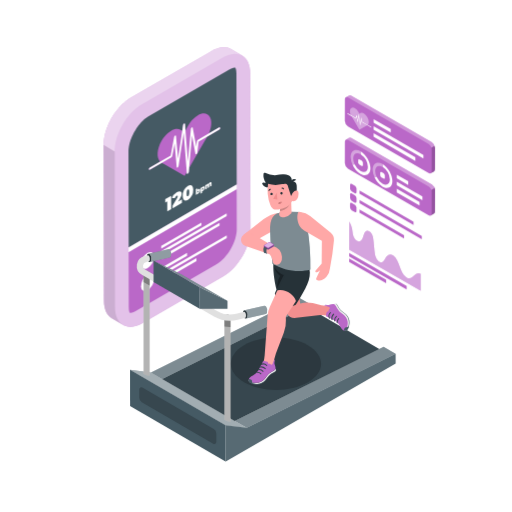
t = 0.00 s
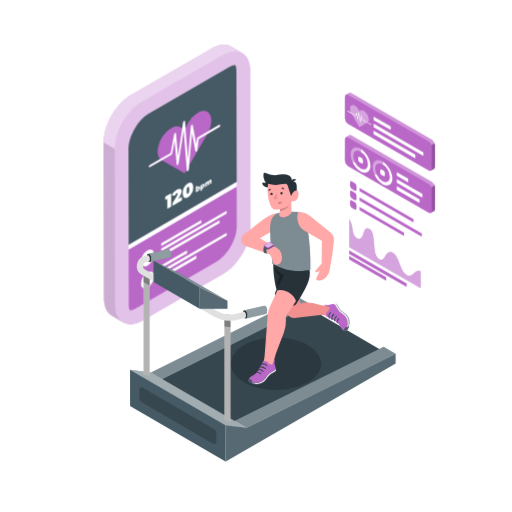
t = 0.19 s
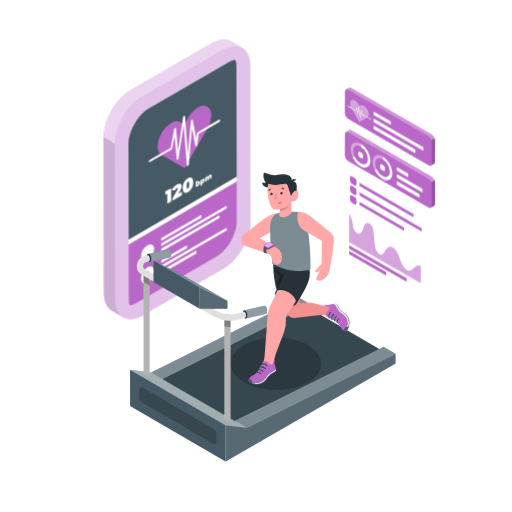
t = 0.56 s
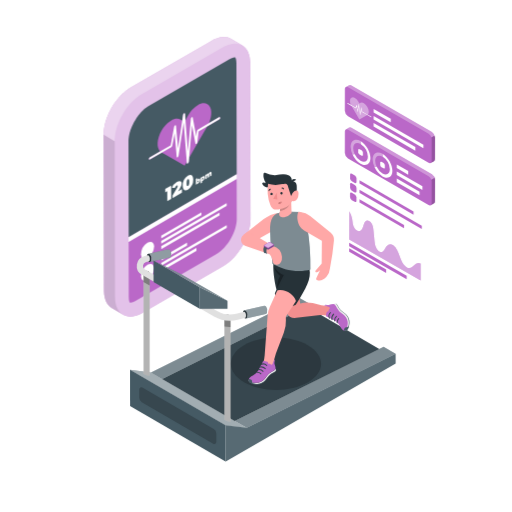
t = 0.75 s
t = 0.94 s: frame unchanged from t = 0.56 s, image omitted
t = 1.31 s: frame unchanged from t = 0.19 s, image omitted

The animated SVG that drew these frames (rendered in a browser with its animation timeline set to each time). Animation: 1 CSS @keyframes rule; one cycle of 1.50 s, repeats indefinitely.

<svg class="animated" id="freepik_stories-fitness-tracker" xmlns="http://www.w3.org/2000/svg" viewBox="0 0 500 500" version="1.1" xmlns:xlink="http://www.w3.org/1999/xlink" xmlns:svgjs="http://svgjs.com/svgjs"><style>svg#freepik_stories-fitness-tracker:not(.animated) .animable {opacity: 0;}svg#freepik_stories-fitness-tracker.animated #freepik--Charts--inject-79 {animation: 1.5s Infinite  linear floating;animation-delay: 0s;}svg#freepik_stories-fitness-tracker.animated #freepik--Device--inject-79 {animation: 1.5s Infinite  linear floating;animation-delay: 0s;}            @keyframes floating {                0% {                    opacity: 1;                    transform: translateY(0px);                }                50% {                    transform: translateY(-10px);                }                100% {                    opacity: 1;                    transform: translateY(0px);                }            }        .animator-hidden { display: none; }</style><g id="freepik--Floor--inject-79" class="animable animator-hidden" style="transform-origin: 249.997px 357.895px;"><path d="M404.91,269.55c86.12,48.8,86.58,127.91,1,176.7S181.2,495,95.08,446.25s-86.57-127.9-1-176.69S318.8,220.76,404.91,269.55Z" style="fill: rgb(245, 245, 245); transform-origin: 249.997px 357.895px;" id="el5ilugxz673v" class="animable"></path></g><g id="freepik--Window--inject-79" class="animable animator-active animator-hidden" style="transform-origin: 387.335px 130.215px;"><polygon points="321.69 49.23 326.1 46.67 325.84 137.8 321.44 140.37 321.69 49.23" style="fill: rgb(240, 240, 240); transform-origin: 323.77px 93.52px;" id="elohkx3hjf1i" class="animable"></polygon><polygon points="321.44 140.37 325.84 137.8 452.98 211.2 448.57 213.76 321.44 140.37" style="fill: rgb(245, 245, 245); transform-origin: 387.21px 175.78px;" id="ellrr51tt83z" class="animable"></polygon><path d="M316.64,40.48l137.27,79.25-.29,102.79L316.35,143.26ZM448.57,213.76l.26-91.13L321.69,49.23l-.25,91.13,127.13,73.4" style="fill: rgb(224, 224, 224); transform-origin: 385.13px 131.5px;" id="elbicxykc434v" class="animable"></path><polygon points="316.64 40.48 321.05 37.91 458.32 117.17 453.91 119.73 316.64 40.48" style="fill: rgb(245, 245, 245); transform-origin: 387.48px 78.82px;" id="elngk6ejfihkp" class="animable"></polygon><polygon points="453.91 119.73 458.32 117.17 458.03 219.96 453.62 222.52 453.91 119.73" style="fill: rgb(240, 240, 240); transform-origin: 455.97px 169.845px;" id="el8w2yfgoaacs" class="animable"></polygon><polygon points="382.72 84.47 382.46 175.6 387.53 178.53 387.79 87.39 382.72 84.47" style="fill: rgb(224, 224, 224); transform-origin: 385.125px 131.5px;" id="elqt101f14yaf" class="animable"></polygon><polygon points="387.79 87.39 387.79 87.39 387.53 178.53 391.94 175.97 392.19 89.93 387.79 87.39" style="fill: rgb(240, 240, 240); transform-origin: 389.86px 132.96px;" id="elbwjve5dg9a" class="animable"></polygon><g id="el3vl3tqjsqtr"><rect x="385.26" y="83" height="5.86" style="fill: rgb(224, 224, 224); transform-origin: 385.26px 85.93px; transform: rotate(-60deg);" class="animable"></rect></g><g id="eljfee341h0g"><polygon points="387.79 91.49 387.8 87.39 382.73 84.47 382.71 88.56 387.79 91.49 387.79 91.49" style="opacity: 0.2; transform-origin: 385.255px 87.98px;" class="animable"></polygon></g><g id="eljb0ny4awr8m"><polygon points="387.78 91.49 391.34 89.44 387.79 87.39 387.79 87.39 387.78 91.49" style="opacity: 0.2; transform-origin: 389.56px 89.44px;" class="animable"></polygon></g></g><g id="freepik--Shadows--inject-79" class="animable animator-hidden" style="transform-origin: 247.625px 354.19px;"><path d="M108.35,327c-2.83,1.64-2.85,4.29,0,5.92l10.13,5.89a11.28,11.28,0,0,0,10.23,0l122.13-70.95c2.83-1.63,2.86-4.29,0-5.93l-10.14-5.89a11.28,11.28,0,0,0-10.23,0Z" style="fill: rgb(230, 230, 230); transform-origin: 179.597px 297.425px;" id="elp0uq54xb5um" class="animable"></path><path d="M125.49,400l90.27,52.45a8.25,8.25,0,0,0,8.29,0L388,357.83a2.07,2.07,0,0,0,0-3.58l-89-51.72a8.27,8.27,0,0,0-8.24,0L125.51,396.43A2.07,2.07,0,0,0,125.49,400Z" style="fill: rgb(230, 230, 230); transform-origin: 256.754px 377.499px;" id="elmrpzxii97m" class="animable"></path></g><g id="freepik--Pictures--inject-79" class="animable animator-hidden" style="transform-origin: 72.485px 129.69px;"><polygon points="86.85 87.43 58.05 104.06 58.12 126.07 86.92 109.44 86.85 87.43" style="fill: none; transform-origin: 72.485px 106.75px;" id="elylnpe6srv0e" class="animable"></polygon><polygon points="86.85 87.43 86.92 109.44 89.58 110.99 89.51 85.9 86.85 87.43" style="fill: rgb(240, 240, 240); transform-origin: 88.215px 98.445px;" id="elhejdgo7gwze" class="animable"></polygon><polygon points="58.12 126.07 58.13 129.15 89.58 110.99 86.92 109.44 58.12 126.07" style="fill: rgb(245, 245, 245); transform-origin: 73.85px 119.295px;" id="elayo08upz2rb" class="animable"></polygon><path d="M92.72,80.34l-37.9,21.88.09,32.5,37.91-21.88Zm-34.6,48.81v-3.08l-.07-22,28.8-16.63,2.66-1.53L89.58,111Z" style="fill: rgb(224, 224, 224); transform-origin: 73.82px 107.53px;" id="el2fchpi3z4n6" class="animable"></path><polygon points="92.72 80.34 90.06 78.79 52.15 100.67 54.82 102.22 92.72 80.34" style="fill: rgb(245, 245, 245); transform-origin: 72.435px 90.505px;" id="elx030ebmpxh" class="animable"></polygon><polygon points="52.15 100.67 52.24 133.17 54.91 134.72 54.82 102.22 52.15 100.67" style="fill: rgb(240, 240, 240); transform-origin: 53.53px 117.695px;" id="el0foai8rmpczs" class="animable"></polygon><polygon points="86.85 133.3 58.05 149.93 58.12 171.94 86.92 155.31 86.85 133.3" style="fill: none; transform-origin: 72.485px 152.62px;" id="elrmbqvckdgt" class="animable"></polygon><polygon points="86.85 133.3 86.92 155.31 89.58 156.86 89.51 131.76 86.85 133.3" style="fill: rgb(240, 240, 240); transform-origin: 88.215px 144.31px;" id="eluf0r8x21ow8" class="animable"></polygon><polygon points="58.12 171.94 58.13 175.02 89.58 156.86 86.92 155.31 58.12 171.94" style="fill: rgb(245, 245, 245); transform-origin: 73.85px 165.165px;" id="eln2wppft3lip" class="animable"></polygon><path d="M92.72,126.2l-37.9,21.89.09,32.5L92.82,158.7ZM58.12,175v-3.09l-.07-22,28.8-16.62,2.66-1.54.07,25.1Z" style="fill: rgb(224, 224, 224); transform-origin: 73.82px 153.395px;" id="elifnevjj2u99" class="animable"></path><polygon points="92.72 126.2 90.06 124.65 52.15 146.54 54.82 148.09 92.72 126.2" style="fill: rgb(245, 245, 245); transform-origin: 72.435px 136.37px;" id="elnw0kmd61xym" class="animable"></polygon><polygon points="52.15 146.54 52.24 179.03 54.91 180.59 54.82 148.09 52.15 146.54" style="fill: rgb(240, 240, 240); transform-origin: 53.53px 163.565px;" id="elr8do8drt6vj" class="animable"></polygon><polygon points="77.7 95.79 85.56 101.97 85.57 108.01 59.45 123.09 59.43 117.05 64.41 107.17 68.88 110.64 67.3 115.55 69.6 111.19 77.7 95.79" style="fill: rgb(224, 224, 224); transform-origin: 72.5px 109.44px;" id="ellf5wnqkd75p" class="animable"></polygon><path d="M69.12,98.83c1.23-.71,2.23-.14,2.24,1.28A4.9,4.9,0,0,1,69.14,104c-1.23.71-2.23.14-2.24-1.27A4.9,4.9,0,0,1,69.12,98.83Z" style="fill: rgb(224, 224, 224); transform-origin: 69.13px 101.415px;" id="elkxot7oz4pd" class="animable"></path><polygon points="77.7 141.66 85.56 147.84 85.57 153.88 59.45 168.96 59.43 162.92 64.41 153.03 68.88 156.5 67.3 161.41 69.6 157.05 77.7 141.66" style="fill: rgb(224, 224, 224); transform-origin: 72.5px 155.31px;" id="eldc55i469mnt" class="animable"></polygon><path d="M69.12,144.7c1.23-.71,2.23-.14,2.24,1.27a4.9,4.9,0,0,1-2.22,3.85c-1.23.71-2.23.14-2.24-1.28A4.9,4.9,0,0,1,69.12,144.7Z" style="fill: rgb(224, 224, 224); transform-origin: 69.13px 147.26px;" id="elfqbic2fnjcg" class="animable"></path></g><g id="freepik--Charts--inject-79" class="animable" style="transform-origin: 380.775px 188.476px;"><polygon points="397.11 279.36 397.1 282.77 340.96 250.35 340.97 246.94 397.11 279.36" style="fill: rgb(186, 104, 200); transform-origin: 369.035px 264.855px;" id="el3qy7ht39kyi" class="animable"></polygon><polygon points="377.11 273.24 377.1 276.65 340.94 255.77 340.95 252.36 377.11 273.24" style="fill: rgb(186, 104, 200); transform-origin: 359.025px 264.505px;" id="elmt5jo7evy6g" class="animable"></polygon><path d="M360.71,225.93a5.43,5.43,0,0,1,1.53,1.32c1.78,2.13,2.22,5,2.46,7.49.34,3.45.69,6.9,1,10.35a23.69,23.69,0,0,0,1,5.34,10.56,10.56,0,0,0,3.15,4.86,4.22,4.22,0,0,0,.54.36,3.14,3.14,0,0,0,3.49,0,9.26,9.26,0,0,0,2.3-3.23,7.92,7.92,0,0,1,3.07-3.49,4.55,4.55,0,0,1,4.29.36,6.85,6.85,0,0,1,.76.52c2.91,2.23,4.63,6.61,6,10.41s3.12,8.21,6.05,10.34a7,7,0,0,0,.6.4,4.93,4.93,0,0,0,5.75-.47c1.61-1.23,2.91-3,4.92-3.54a4.87,4.87,0,0,1,3.14.44l0,16.6L341,243.74l.08-27.59a23.65,23.65,0,0,1,2.74,7.29c.6,3.32.46,6.93,2.7,9.86a6.81,6.81,0,0,0,2,1.76,4,4,0,0,0,2.83.56c1.38-.36,2.25-1.65,2.82-3.17.77-2,1.12-4.5,2.34-6A3.23,3.23,0,0,1,360.71,225.93Z" style="fill: rgb(186, 104, 200); transform-origin: 375.88px 250.07px;" id="ellcm2xvhlw8q" class="animable"></path><g id="el5xwyb6wrndx"><path d="M360.71,225.93a5.43,5.43,0,0,1,1.53,1.32c1.78,2.13,2.22,5,2.46,7.49.34,3.45.69,6.9,1,10.35a23.69,23.69,0,0,0,1,5.34,10.56,10.56,0,0,0,3.15,4.86,4.22,4.22,0,0,0,.54.36,3.14,3.14,0,0,0,3.49,0,9.26,9.26,0,0,0,2.3-3.23,7.92,7.92,0,0,1,3.07-3.49,4.55,4.55,0,0,1,4.29.36,6.85,6.85,0,0,1,.76.52c2.91,2.23,4.63,6.61,6,10.41s3.12,8.21,6.05,10.34a7,7,0,0,0,.6.4,4.93,4.93,0,0,0,5.75-.47c1.61-1.23,2.91-3,4.92-3.54a4.87,4.87,0,0,1,3.14.44l0,16.6L341,243.74l.08-27.59a23.65,23.65,0,0,1,2.74,7.29c.6,3.32.46,6.93,2.7,9.86a6.81,6.81,0,0,0,2,1.76,4,4,0,0,0,2.83.56c1.38-.36,2.25-1.65,2.82-3.17.77-2,1.12-4.5,2.34-6A3.23,3.23,0,0,1,360.71,225.93Z" style="fill: rgb(255, 255, 255); opacity: 0.4; transform-origin: 375.88px 250.07px;" class="animable"></path></g><path d="M421.8,138.77,343.15,93.36a2.26,2.26,0,0,0-2.06-.26v0l-.06,0-.12.07L337.73,95l-.07,0-.05,0a2.23,2.23,0,0,0-.83,1.93l-.06,21.2a6.78,6.78,0,0,0,3.08,5.34L418.45,169a2.18,2.18,0,0,0,2.21.21h0l3.24-1.87,0,0,0,0h0a2.23,2.23,0,0,0,.87-2l.06-21.2A6.83,6.83,0,0,0,421.8,138.77Z" style="fill: rgb(186, 104, 200); transform-origin: 380.775px 131.189px;" id="els5aw2cak0np" class="animable"></path><g id="eloytmwfngoq"><path d="M421.8,138.77,343.15,93.36a2.26,2.26,0,0,0-2.06-.26v0l-.06,0-.12.07L337.73,95a2.2,2.2,0,0,1,2.15.23l78.65,45.41a6.79,6.79,0,0,1,2.73,3.51l3.28-1.87A6.77,6.77,0,0,0,421.8,138.77Z" style="fill: rgb(255, 255, 255); opacity: 0.3; transform-origin: 381.135px 118.556px;" class="animable"></path></g><g id="el8gnvzmowab2"><path d="M421.26,144.17a5.29,5.29,0,0,1,.35,1.83l-.06,21.21a2.17,2.17,0,0,1-.89,2h0l3.24-1.87,0,0,0,0h0a2.23,2.23,0,0,0,.87-2l.06-21.2a5.43,5.43,0,0,0-.35-1.82Z" style="opacity: 0.2; transform-origin: 422.745px 155.765px;" class="animable"></path></g><path d="M358.76,114.41c1.71,3,1.85,6.15.43,7.51l-5.62-3.24-.39-3.4a.73.73,0,0,0-.3-.49c-.16-.09-.29,0-.31.13l-.82,5-1.06-8a.73.73,0,0,0-.31-.48.18.18,0,0,0-.3.13l-.77,5.49-.77-4.12a.73.73,0,0,0-.3-.45c-.15-.08-.27,0-.3.09l-.7,2.43-4.59-2.65c-1.41-3-1.25-6,.48-7a3.44,3.44,0,0,1,3.43.35,9.83,9.83,0,0,1,3.41,3.6l1,1.68,1-.56a3.45,3.45,0,0,1,3.42.35A9.85,9.85,0,0,1,358.76,114.41Zm-5.91,3-.8,4.92c0,.15-.15.2-.3.11a.66.66,0,0,1-.31-.47l-1-7.88-.71,5.08c0,.16-.15.21-.31.14a.68.68,0,0,1-.3-.46l-.87-4.63-.43,1.53c0,.13-.16.17-.3.09l-4.28-2.47.88,1.53,6.82,11.81,6.86-3.92.88-.5-5.33-3.08a.69.69,0,0,1-.31-.48Z" style="fill: rgb(186, 104, 200); transform-origin: 350.929px 115.883px;" id="elda2ad4fp3ek" class="animable"></path><path d="M350.38,111.45a.73.73,0,0,1,.31.48l1.06,8,.82-5c0-.16.15-.22.31-.13a.73.73,0,0,1,.3.49l.39,3.4,5.62,3.24,3.19,1.84a.69.69,0,0,1,.31.54c0,.19-.14.27-.32.17l-3.73-2.15-5.33-3.08a.69.69,0,0,1-.31-.48l-.15-1.32-.8,4.92c0,.15-.15.2-.3.11a.66.66,0,0,1-.31-.47l-1-7.88-.71,5.08a.18.18,0,0,1-.29.14.64.64,0,0,1-.32-.46l-.87-4.63-.43,1.53c0,.13-.16.17-.3.09l-4.28-2.47-3.73-2.16a.66.66,0,0,1-.31-.52c0-.2.14-.28.31-.19l3.18,1.84,4.59,2.65.7-2.43c0-.13.15-.17.28-.1a.73.73,0,0,1,.32.46l.77,4.12.77-5.49A.18.18,0,0,1,350.38,111.45Z" style="fill: rgb(255, 255, 255); transform-origin: 350.945px 117.513px;" id="el1mj31czsibt" class="animable"></path><g id="elh71dwisg97c"><path d="M358.76,114.41c1.71,3,1.85,6.15.43,7.51l-5.62-3.24-.39-3.4a.73.73,0,0,0-.3-.49c-.16-.09-.29,0-.31.13l-.82,5-1.06-8a.73.73,0,0,0-.31-.48.18.18,0,0,0-.3.13l-.77,5.49-.77-4.12a.73.73,0,0,0-.3-.45c-.15-.08-.27,0-.3.09l-.7,2.43-4.59-2.65c-1.41-3-1.25-6,.48-7a3.44,3.44,0,0,1,3.43.35,9.83,9.83,0,0,1,3.41,3.6l1,1.68,1-.56a3.45,3.45,0,0,1,3.42.35A9.85,9.85,0,0,1,358.76,114.41Zm-5.91,3-.8,4.92c0,.15-.15.2-.3.11a.66.66,0,0,1-.31-.47l-1-7.88-.71,5.08c0,.16-.15.21-.31.14a.68.68,0,0,1-.3-.46l-.87-4.63-.43,1.53c0,.13-.16.17-.3.09l-4.28-2.47.88,1.53,6.82,11.81,6.86-3.92.88-.5-5.33-3.08a.69.69,0,0,1-.31-.48Z" style="fill: rgb(255, 255, 255); opacity: 0.4; transform-origin: 350.929px 115.883px;" class="animable"></path></g><polygon points="405.6 153.57 405.59 157.07 364.82 133.53 364.83 130.03 405.6 153.57" style="fill: rgb(255, 255, 255); transform-origin: 385.21px 143.55px;" id="elmkdoucpp87s" class="animable"></polygon><polygon points="413.45 151.23 413.44 154.74 364.84 126.68 364.85 123.17 413.45 151.23" style="fill: rgb(255, 255, 255); transform-origin: 389.145px 138.955px;" id="el2eu9anhjyli" class="animable"></polygon><polygon points="381.57 125.95 381.56 129.45 364.86 119.81 364.87 116.31 381.57 125.95" style="fill: rgb(255, 255, 255); transform-origin: 373.215px 122.88px;" id="el2z21m6xytpu" class="animable"></polygon><path d="M421.8,180.11,343.15,134.7a2.26,2.26,0,0,0-2.06-.26v0l-.06,0-.12.07-3.18,1.83-.07,0-.05,0a2.23,2.23,0,0,0-.83,1.93l-.06,21.2a6.78,6.78,0,0,0,3.08,5.34l78.65,45.41a2.18,2.18,0,0,0,2.21.21h0l3.24-1.87,0,0,0,0h0a2.2,2.2,0,0,0,.87-2l.06-21.21A6.82,6.82,0,0,0,421.8,180.11Z" style="fill: rgb(186, 104, 200); transform-origin: 380.775px 172.469px;" id="el9zdbr53n7q" class="animable"></path><g id="el04emperooh7v"><path d="M421.8,180.11,343.15,134.7a2.26,2.26,0,0,0-2.06-.26v0l-.06,0-.12.07-3.18,1.83a2.2,2.2,0,0,1,2.15.23L418.53,182a6.79,6.79,0,0,1,2.73,3.51l3.28-1.87A6.77,6.77,0,0,0,421.8,180.11Z" style="fill: rgb(255, 255, 255); opacity: 0.3; transform-origin: 381.135px 159.906px;" class="animable"></path></g><g id="elt7aaegou44i"><path d="M421.26,185.51a5.25,5.25,0,0,1,.35,1.83l-.06,21.21a2.17,2.17,0,0,1-.89,2h0l3.24-1.87,0,0,0,0h0a2.2,2.2,0,0,0,.87-2l.06-21.21a5.42,5.42,0,0,0-.35-1.81Z" style="opacity: 0.2; transform-origin: 422.745px 197.105px;" class="animable"></path></g><polygon points="409.7 197.19 409.69 200.69 387.43 187.84 387.44 184.33 409.7 197.19" style="fill: rgb(255, 255, 255); transform-origin: 398.565px 192.51px;" id="el8b7lk0y5au" class="animable"></polygon><polygon points="412.51 191.93 412.5 195.44 387.44 180.97 387.45 177.47 412.51 191.93" style="fill: rgb(255, 255, 255); transform-origin: 399.975px 186.455px;" id="elbjsei0vgbmp" class="animable"></polygon><polygon points="398.61 177.04 398.6 180.54 387.46 174.11 387.47 170.61 398.61 177.04" style="fill: rgb(255, 255, 255); transform-origin: 393.035px 175.575px;" id="elrdnx3vl2tgo" class="animable"></polygon><path d="M353.12,156.79a2.72,2.72,0,0,1,1.24,2.14v2.37c0,.78-.57,1.1-1.25.71l-2.06-1.19a2.75,2.75,0,0,1-1.23-2.14v-2.37c0-.79.56-1.1,1.24-.71Z" style="fill: rgb(255, 255, 255); transform-origin: 352.09px 158.804px;" id="el7voezpygzu8" class="animable"></path><g id="elzmnlwf4gc6f"><path d="M352.12,147.73l.3.19v2.85a3.28,3.28,0,0,0-.31-.2c-3.95-2.28-7.17-.45-7.19,4.1a13.83,13.83,0,0,0,1.46,5.83l-2.12.27a18.37,18.37,0,0,1-1.81-7.53C342.46,147.13,346.8,144.66,352.12,147.73Z" style="fill: rgb(255, 255, 255); opacity: 0.4; transform-origin: 347.435px 153.59px;" class="animable"></path></g><path d="M352.42,147.92c5.18,3.18,9.33,10.46,9.31,16.45s-4.36,8.58-9.67,5.51a20.58,20.58,0,0,1-7.8-9.11l2.12-.27a15.3,15.3,0,0,0,5.68,6.54c4,2.28,7.18.44,7.19-4.1a15.83,15.83,0,0,0-6.83-12.17Z" style="fill: rgb(255, 255, 255); transform-origin: 352.995px 159.549px;" id="el0odue7no00b" class="animable"></path><g id="ell7tl6qmpyjd"><path d="M373.56,160.11l.31.19v2.85a3.28,3.28,0,0,0-.31-.2c-3.95-2.28-7.17-.45-7.18,4.1a13.81,13.81,0,0,0,1.45,5.83l-2.11.27a18.23,18.23,0,0,1-1.82-7.53C363.91,159.51,368.25,157,373.56,160.11Z" style="fill: rgb(255, 255, 255); opacity: 0.4; transform-origin: 368.885px 165.961px;" class="animable"></path></g><path d="M374.57,169.17a2.74,2.74,0,0,1,1.23,2.14v2.36c0,.79-.55,1.11-1.24.72l-2.06-1.19a2.73,2.73,0,0,1-1.23-2.14v-2.37c0-.79.56-1.1,1.25-.71Z" style="fill: rgb(255, 255, 255); transform-origin: 373.535px 171.184px;" id="elpdpgtlbs5gl" class="animable"></path><path d="M373.87,160.3c5.17,3.18,9.32,10.46,9.3,16.45s-4.35,8.58-9.67,5.51a20.51,20.51,0,0,1-7.79-9.11l2.11-.27a15.32,15.32,0,0,0,5.69,6.54c3.95,2.28,7.17.44,7.19-4.1a15.82,15.82,0,0,0-6.84-12.17Z" style="fill: rgb(255, 255, 255); transform-origin: 374.44px 171.929px;" id="eldon6kbs3prm" class="animable"></path><path d="M346.44,181.29a3.77,3.77,0,0,1,1.72,3v3.29c0,1.09-.77,1.53-1.73,1l-2.86-1.65a3.81,3.81,0,0,1-1.71-3v-3.29c0-1.09.78-1.53,1.72-1Z" style="fill: rgb(186, 104, 200); transform-origin: 345.01px 184.11px;" id="eliu9lwl0kev" class="animable"></path><path d="M346.42,190.55a3.76,3.76,0,0,1,1.71,3v3.29c0,1.09-.77,1.53-1.72,1l-2.86-1.65a3.76,3.76,0,0,1-1.71-3v-3.3c0-1.09.77-1.53,1.72-1Z" style="fill: rgb(186, 104, 200); transform-origin: 344.985px 193.365px;" id="el7v0uo2sm99t" class="animable"></path><path d="M346.39,199.82a3.78,3.78,0,0,1,1.72,3v3.29c0,1.09-.78,1.53-1.73,1l-2.86-1.65a3.77,3.77,0,0,1-1.71-3v-3.29c0-1.08.77-1.52,1.72-1Z" style="fill: rgb(186, 104, 200); transform-origin: 344.96px 202.643px;" id="el5nguc2eiv9c" class="animable"></path><polygon points="394.52 229.59 394.51 232.86 351.05 207.76 351.06 204.49 394.52 229.59" style="fill: rgb(186, 104, 200); transform-origin: 372.785px 218.675px;" id="elqy7witjs0ri" class="animable"></polygon><polygon points="411.85 230.31 411.84 233.59 351.07 198.51 351.08 195.23 411.85 230.31" style="fill: rgb(186, 104, 200); transform-origin: 381.46px 214.41px;" id="elkw7lqb5t63g" class="animable"></polygon><polygon points="403.83 216.41 403.82 219.68 351.1 189.25 351.11 185.97 403.83 216.41" style="fill: rgb(186, 104, 200); transform-origin: 377.465px 202.825px;" id="el3kx5vxn7qc" class="animable"></polygon></g><g id="freepik--Device--inject-79" class="animable" style="transform-origin: 172.914px 182.657px;"><path d="M244.3,71.51c0-8.43-3-14.35-7.81-17.14h0L225.7,48l-.15-.08a11.1,11.1,0,0,0-1.34-.66,2.67,2.67,0,0,0-.26-.09l-.46-.16c-.23-.08-.45-.18-.69-.25s-.52-.12-.77-.18l-.48-.1a1.83,1.83,0,0,0-.25-.06,14.33,14.33,0,0,0-1.62-.19h-.49c-.42,0-.84,0-1.28,0l-.44.05-.8.08c-.25,0-.5,0-.75.07l-.67.15c-.36.06-.72.14-1.09.23-.2,0-.39.07-.59.13-.45.12-.9.26-1.36.41l-.14,0c-.55.18-1.09.39-1.65.62l-.66.3-.63.29c-.81.38-1.62.79-2.45,1.27L127.8,95.38q-1.29.75-2.55,1.62l-.8.58c-.57.41-1.13.83-1.69,1.27l-.91.76c-.51.43-1,.87-1.51,1.32l-.9.84-.57.53c-.19.19-.38.41-.57.61-.6.61-1.2,1.24-1.78,1.89-.18.21-.38.4-.57.61l-.45.55c-.35.41-.69.84-1,1.26s-.46.55-.68.83-.35.48-.52.72-.5.66-.74,1l-.52.69c-.28.4-.54.81-.81,1.22l-.52.77-.21.32c-.48.75-.94,1.5-1.39,2.27l-.08.15-.26.46c-.31.54-.62,1.09-.91,1.64-.14.25-.26.51-.39.77l-.41.8c-.11.24-.24.47-.35.7-.31.63-.59,1.26-.87,1.9l-.15.33-.05.09c-.34.8-.67,1.6-1,2.4-.05.15-.1.3-.16.45s-.2.58-.31.87-.3.8-.43,1.21-.19.62-.29.94-.23.73-.33,1.09-.15.46-.21.69c-.12.41-.2.82-.3,1.23s-.24.91-.34,1.36c0,.16-.08.32-.12.48-.07.33-.1.65-.16,1-.14.71-.27,1.42-.37,2.13,0,.2-.08.4-.1.59-.06.45-.09.89-.13,1.34s-.07.63-.09.94c-.08,1-.13,2-.12,2.95l.34,152.21c0,8.43,3,14.36,7.81,17.15l10.8,6.39a10.61,10.61,0,0,1-.88-.61c4.92,3.43,12,3.31,19.89-1.25L218,269.88c14.76-8.52,26.7-29.19,26.65-46.17Z" style="fill: rgb(186, 104, 200); transform-origin: 172.914px 182.657px;" id="elkw1mperm2w" class="animable"></path><g id="elqqfk1z73kxi"><path d="M244.3,71.51c0-8.43-3-14.35-7.81-17.14h0L225.7,48l-.15-.08a11.1,11.1,0,0,0-1.34-.66,2.67,2.67,0,0,0-.26-.09l-.46-.16c-.23-.08-.45-.18-.69-.25s-.52-.12-.77-.18l-.48-.1a1.83,1.83,0,0,0-.25-.06,14.33,14.33,0,0,0-1.62-.19h-.49c-.42,0-.84,0-1.28,0l-.44.05-.8.08c-.25,0-.5,0-.75.07l-.67.15c-.36.06-.72.14-1.09.23-.2,0-.39.07-.59.13-.45.12-.9.26-1.36.41l-.14,0c-.55.18-1.09.39-1.65.62l-.66.3-.63.29c-.81.38-1.62.79-2.45,1.27L127.8,95.38q-1.29.75-2.55,1.62l-.8.58c-.57.41-1.13.83-1.69,1.27l-.91.76c-.51.43-1,.87-1.51,1.32l-.9.84-.57.53c-.19.19-.38.41-.57.61-.6.61-1.2,1.24-1.78,1.89-.18.21-.38.4-.57.61l-.45.55c-.35.41-.69.84-1,1.26s-.46.55-.68.83-.35.48-.52.72-.5.66-.74,1l-.52.69c-.28.4-.54.81-.81,1.22l-.52.77-.21.32c-.48.75-.94,1.5-1.39,2.27l-.08.15-.26.46c-.31.54-.62,1.09-.91,1.64-.14.25-.26.51-.39.77l-.41.8c-.11.24-.24.47-.35.7-.31.63-.59,1.26-.87,1.9l-.15.33-.05.09c-.34.8-.67,1.6-1,2.4-.05.15-.1.3-.16.45s-.2.58-.31.87-.3.8-.43,1.21-.19.62-.29.94-.23.73-.33,1.09-.15.46-.21.69c-.12.41-.2.82-.3,1.23s-.24.91-.34,1.36c0,.16-.08.32-.12.48-.07.33-.1.65-.16,1-.14.71-.27,1.42-.37,2.13,0,.2-.08.4-.1.59-.06.45-.09.89-.13,1.34s-.07.63-.09.94c-.08,1-.13,2-.12,2.95l.34,152.21c0,8.43,3,14.36,7.81,17.15l10.8,6.39a10.61,10.61,0,0,1-.88-.61c4.92,3.43,12,3.31,19.89-1.25L218,269.88c14.76-8.52,26.7-29.19,26.65-46.17Z" style="fill: rgb(255, 255, 255); opacity: 0.6; transform-origin: 172.914px 182.657px;" class="animable"></path></g><g id="el3470ugo54hg"><path d="M112.3,300.12,112,147.92l-10.8-6.39.34,152.21c0,8.43,3,14.36,7.81,17.15l10.8,6.39C115.31,314.49,112.33,308.56,112.3,300.12Z" style="opacity: 0.1; transform-origin: 110.675px 229.405px;" class="animable"></path></g><g id="els8i64nyxmak"><path d="M220.56,54.67a24.11,24.11,0,0,1,2.31-.92l.14,0c.66-.22,1.31-.39,2-.54l1.09-.24c.48-.09.95-.16,1.42-.21l.8-.09a16.6,16.6,0,0,1,1.72,0h.39a15.59,15.59,0,0,1,2,.25l.48.11a13.69,13.69,0,0,1,1.46.43l.46.15a12.78,12.78,0,0,1,1.75.84L225.7,48l-.15-.08a11.1,11.1,0,0,0-1.34-.66,2.67,2.67,0,0,0-.26-.09l-.46-.16c-.23-.08-.45-.18-.69-.25s-.52-.12-.77-.18l-.48-.1a1.83,1.83,0,0,0-.25-.06,14.33,14.33,0,0,0-1.62-.19h-.49c-.42,0-.84,0-1.28,0l-.44.05-.8.08c-.25,0-.5,0-.75.07l-.67.15c-.36.06-.72.14-1.09.23-.2,0-.39.07-.59.13-.45.12-.9.26-1.36.41l-.14,0c-.55.18-1.09.39-1.65.62l-.66.3-.63.29c-.81.38-1.62.79-2.45,1.27L127.8,95.38q-1.29.75-2.55,1.62l-.8.59c-.57.4-1.13.82-1.69,1.26l-.91.76c-.51.43-1,.87-1.51,1.32l-.9.84-.57.53c-.19.19-.38.41-.57.61-.6.61-1.2,1.24-1.78,1.89-.18.21-.38.4-.57.61l-.45.55c-.35.41-.69.84-1,1.26s-.46.55-.68.83-.35.48-.52.72-.5.66-.74,1l-.52.69c-.28.4-.54.81-.81,1.22l-.52.77-.21.32c-.48.75-.94,1.5-1.39,2.27l-.08.15-.26.46c-.31.55-.62,1.09-.91,1.64-.14.25-.26.51-.39.77l-.41.8c-.11.24-.24.47-.35.7-.31.63-.59,1.26-.87,1.9l-.15.33-.05.09c-.34.8-.67,1.6-1,2.4-.05.15-.1.3-.16.45s-.2.58-.31.87-.3.8-.43,1.21-.19.62-.29.94-.23.73-.33,1.09-.15.46-.21.69c-.12.41-.2.82-.3,1.23s-.24.91-.34,1.36c0,.16-.08.32-.12.48-.07.33-.1.65-.16,1-.14.71-.27,1.42-.37,2.13,0,.2-.08.4-.1.59-.06.45-.09.89-.13,1.34s-.07.63-.09.94c-.08,1-.13,2-.12,2.95l10.8,6.39c0-1,0-2,.11-2.95,0-.32.07-.63.1-.95.06-.64.14-1.28.23-1.92s.23-1.42.37-2.13c.09-.49.17-1,.28-1.46s.22-.91.34-1.37c.16-.63.32-1.27.5-1.91.11-.36.23-.73.34-1.1.23-.71.47-1.43.72-2.14.1-.29.2-.59.31-.88.37-1,.76-2,1.19-2.93l.15-.34c.39-.87.79-1.73,1.22-2.59.13-.27.27-.54.41-.8.41-.81.85-1.61,1.3-2.41l.26-.46c.54-.93,1.1-1.84,1.68-2.74l.52-.78c.43-.64.87-1.27,1.32-1.9l.75-1c.39-.52.8-1,1.2-1.54l1-1.27,1-1.15c.58-.65,1.18-1.28,1.78-1.89.38-.39.75-.77,1.14-1.14s.6-.57.9-.84c.5-.46,1-.9,1.51-1.32l.91-.76c.56-.44,1.12-.86,1.69-1.27.27-.19.53-.4.8-.58q1.26-.87,2.55-1.62l78.88-45.54c.83-.48,1.64-.89,2.45-1.27Z" style="fill: rgb(255, 255, 255); opacity: 0.3; transform-origin: 168.879px 97.085px;" class="animable"></path></g><path d="M125.75,300.08c0,3.31.73,5,1.1,5.52a2,2,0,0,0,.34,0c.61,0,2.33-.18,5.21-1.84l78.88-45.54c10.65-6.15,20-22.26,19.92-34.49l-.08-39.1-105.5,61.57Z" style="fill: rgb(186, 104, 200); transform-origin: 178.41px 245.119px;" id="eln2yq522wnbi" class="animable"></path><path d="M230.86,71.55c0-3.35-.76-5-1.12-5.52h-.45l-.31,0-.44.07-.42.09c-.26.06-.63.16-.9.25l-.13,0c-.27.1-.63.24-1,.43l-.37.17c-.6.28-1.07.52-1.48.76l-78.88,45.54c-.49.29-1,.63-1.61,1l-.6.43c-.39.29-.78.58-1.16.88l-.54.44-.11.1c-.38.31-.74.63-1.1.95l-.67.63-.72.73-.13.13c-.46.46-.91.94-1.34,1.43l-.15.16-.64.72-.81,1c-.32.4-.64.8-.94,1.21l-.59.78c-.35.5-.7,1-1,1.51l-.42.62c-.48.75-.93,1.48-1.32,2.15l-.22.39c-.36.63-.7,1.27-1,1.91l-.32.63c-.34.68-.66,1.36-1,2-.06.13-.11.26-.18.4-.28.66-.57,1.38-.88,2.19l-.24.68c-.2.55-.38,1.1-.55,1.65-.09.28-.18.56-.26.83-.14.48-.26.95-.38,1.45l-.07.27-.18.72-.12.62-.08.44c-.1.51-.19,1-.26,1.52s-.12.88-.16,1.32l-.07.64c-.06.75-.08,1.37-.08,1.92l.21,93.85,105.5-61.57Z" style="fill: rgb(69, 90, 100); transform-origin: 178.315px 153.835px;" id="eluc6nf98pl88" class="animable"></path><polygon points="125.61 241.74 125.62 246.22 231.12 184.65 231.1 180.17 125.61 241.74" style="fill: rgb(255, 255, 255); transform-origin: 178.365px 213.195px;" id="elv9v98zdhz4" class="animable"></polygon><path d="M214.05,124.46,204,130.27l-10.78,6.23L204,130.27c3.62-8,3.12-16-1.5-18.6-2.58-1.47-6-1-9.32,1a26.74,26.74,0,0,0-9.3,9.8l-2.75,4.76-.47-6.08c0-.51-.42-.71-.93-.45a2.1,2.1,0,0,0-.92,1.4l-.86,5.61-1.58-.9c-2.58-1.47-6-1-9.33.95a26.65,26.65,0,0,0-9.29,9.8c-4.6,8-5.05,16.46-1.39,20.27l-10.07,5.81a2,2,0,0,0-.93,1.61c0,.59.42.83.93.54L158,159l3.61,2.06,18.69,10.64,2.13-3.69.09,1.15c0,.52.44.72.93.45a2.11,2.11,0,0,0,.93-1.49l.37-4.13,14.11-24.44,3.59-6.21,11.66-6.73A2.07,2.07,0,0,0,215,125C215,124.4,214.57,124.16,214.05,124.46Z" style="fill: rgb(186, 104, 200); transform-origin: 180.18px 141.255px;" id="el3q42g9ylblp" class="animable"></path><path d="M179.72,120.65c.51-.26.89-.06.93.45l.47,6.08,2.39,30.36,2.89-31.63a2,2,0,0,1,.88-1.46c.48-.28.87-.15.95.32l3.42,18.48.64-5.31a2.06,2.06,0,0,1,.92-1.44L204,130.27l10.06-5.81c.52-.3.94-.06.94.54a2.07,2.07,0,0,1-.93,1.61l-11.66,6.73L194,138.18l-1.33,11a2.05,2.05,0,0,1-.9,1.43c-.47.27-.85.13-.94-.33l-3.27-17.75L184.7,164l-.37,4.13a2.11,2.11,0,0,1-.93,1.49c-.49.27-.89.07-.93-.45l-.09-1.15-3-38.32-5,32.49a2.12,2.12,0,0,1-.91,1.39c-.52.27-.89.07-.93-.44l-2-23-2.27,12.13a2.11,2.11,0,0,1-.91,1.34L158,159l-11.67,6.74c-.51.29-.93,0-.93-.54a2,2,0,0,1,.93-1.61l10.07-5.81,10.26-5.93,3.4-18.13a2.08,2.08,0,0,1,.91-1.35c.52-.26.88-.05.93.44l1.94,22,4.15-27.17.86-5.61A2.1,2.1,0,0,1,179.72,120.65Z" style="fill: rgb(255, 255, 255); transform-origin: 180.2px 145.138px;" id="elc9qs83fmby5" class="animable"></path><polygon points="167.16 191.19 167.19 204.24 163.36 206.45 163.33 196.72 161.38 197.84 161.38 194.53 167.16 191.19" style="fill: rgb(255, 255, 255); transform-origin: 164.285px 198.82px;" id="elmqf4w5mo96" class="animable"></polygon><path d="M172.79,187.64c2.69-1.55,4.59-1,4.6,1.44,0,1.28-.28,2.6-1.94,5.28L173.84,197l3.82-2.2v3.41l-9.1,5.26v-2.7l4.1-6.74a4.4,4.4,0,0,0,.89-2.31c0-.62-.38-.8-1.11-.38a4.06,4.06,0,0,0-1.67,2.17h-2.89A11.16,11.16,0,0,1,172.79,187.64Z" style="fill: rgb(255, 255, 255); transform-origin: 172.77px 195.121px;" id="elqwzr9g3fsw" class="animable"></path><path d="M183.56,181.42c3-1.72,5.15-.47,5.16,3.85a11.21,11.21,0,0,1-5.12,9.79c-3,1.74-5.16.48-5.17-3.85A11.23,11.23,0,0,1,183.56,181.42Zm0,10.12c.74-.43,1.29-1.53,1.28-4s-.56-3-1.3-2.54-1.3,1.53-1.29,4,.57,3,1.31,2.55" style="fill: rgb(255, 255, 255); transform-origin: 183.575px 188.245px;" id="elq3qak7jdn8" class="animable"></path><path d="M193.67,184.77c.93-.54,1.73-.19,1.73,1.12a3.79,3.79,0,0,1-1.72,3.13c-.44.25-.76.31-1,.16v.33l-1.4.81v-5.57l1.47-.85v1.75A2.31,2.31,0,0,1,193.67,184.77Zm-.35,3.14a1.31,1.31,0,0,0,.58-1.15c0-.53-.26-.65-.58-.46a1.26,1.26,0,0,0-.57,1.13c0,.53.25.66.57.48" style="fill: rgb(255, 255, 255); transform-origin: 193.34px 187.11px;" id="elfe76682n4jr" class="animable"></path><path d="M198.24,182.12c.93-.53,1.72-.17,1.72,1.15a3.72,3.72,0,0,1-1.71,3.11c-.39.22-.69.29-.91.17v1.74l-1.47.85v-5.55l1.4-.81v.33A2.52,2.52,0,0,1,198.24,182.12Zm-.34,3.15a1.29,1.29,0,0,0,.58-1.14c0-.53-.26-.66-.59-.47a1.3,1.3,0,0,0-.58,1.15c0,.53.26.65.59.46" style="fill: rgb(255, 255, 255); transform-origin: 197.915px 185.513px;" id="elh6wxf6civiu" class="animable"></path><path d="M205.15,178.13c.81-.46,1.42-.25,1.42,1v2.34l-1.47.85v-2c0-.52-.16-.62-.39-.49a1.08,1.08,0,0,0-.46,1v2l-1.47.85v-2c0-.52-.16-.62-.41-.48a1.08,1.08,0,0,0-.46,1v2l-1.48.85v-4.1l1.4-.8v.37a2.81,2.81,0,0,1,1-1c.47-.27.87-.3,1.12,0A3.25,3.25,0,0,1,205.15,178.13Z" style="fill: rgb(255, 255, 255); transform-origin: 203.5px 181.478px;" id="el4grbzrexyz2" class="animable"></path><path d="M144.09,247c3.54-2.05,6.42-.4,6.44,3.66a14.07,14.07,0,0,1-6.4,11.08c-3.55,2.05-6.43.41-6.44-3.67A14.08,14.08,0,0,1,144.09,247Z" style="fill: rgb(255, 255, 255); transform-origin: 144.11px 254.371px;" id="elplkcn5wpb2m" class="animable"></path><polygon points="221.34 208.35 221.35 211.12 157.49 247.99 157.48 245.23 221.34 208.35" style="fill: rgb(255, 255, 255); transform-origin: 189.415px 228.17px;" id="el2kex14h4x6o" class="animable"></polygon><polygon points="221.41 229.86 221.41 232.63 157.55 269.5 157.54 266.73 221.41 229.86" style="fill: rgb(255, 255, 255); transform-origin: 189.475px 249.68px;" id="elw5mksc62rlb" class="animable"></polygon><polygon points="191.8 252.14 191.81 254.9 157.56 274.67 157.56 271.91 191.8 252.14" style="fill: rgb(255, 255, 255); transform-origin: 174.685px 263.405px;" id="elpwn3j3a02kd" class="animable"></polygon><polygon points="182.67 247.04 182.67 249.81 157.53 264.33 157.53 261.56 182.67 247.04" style="fill: rgb(255, 255, 255); transform-origin: 170.1px 255.685px;" id="ellt6voww4j3p" class="animable"></polygon><polygon points="214.39 217.55 214.4 220.31 157.5 253.16 157.5 250.4 214.39 217.55" style="fill: rgb(255, 255, 255); transform-origin: 185.95px 235.355px;" id="eldzp0ijvpq67" class="animable"></polygon><polygon points="196.69 217.41 196.7 220.17 157.47 242.82 157.47 240.05 196.69 217.41" style="fill: rgb(255, 255, 255); transform-origin: 177.085px 230.115px;" id="elq0cc4ndm2bm" class="animable"></polygon><path d="M144.15,268.47c3.54-2.05,6.43-.41,6.44,3.66a14.1,14.1,0,0,1-6.4,11.08c-3.54,2.05-6.43.4-6.44-3.67A14.08,14.08,0,0,1,144.15,268.47Z" style="fill: rgb(255, 255, 255); transform-origin: 144.17px 275.839px;" id="ell7w8guouaa7" class="animable"></path></g><g id="freepik--Treadmill--inject-79" class="animable" style="transform-origin: 256.66px 347.074px;"><polygon points="303.94 297.61 293.01 291.26 147.36 363.79 158.32 370.12 303.94 297.61" style="fill: rgb(69, 90, 100); transform-origin: 225.65px 330.69px;" id="elgw1fnmmkbl9" class="animable"></polygon><polygon points="374.59 338.67 229.22 411.05 240.98 417.84 386.3 345.47 374.59 338.67" style="fill: rgb(69, 90, 100); transform-origin: 307.76px 378.255px;" id="el3my2efoqj6" class="animable"></polygon><g id="el2wj3hiz26wc"><polygon points="303.94 297.61 293.01 291.26 147.36 363.79 158.32 370.12 303.94 297.61" style="fill: rgb(255, 255, 255); opacity: 0.3; transform-origin: 225.65px 330.69px;" class="animable"></polygon></g><polygon points="229.22 411.05 158.32 370.12 147.36 363.79 126.98 361.11 220.28 415.33 240.98 417.84 229.22 411.05" style="fill: rgb(69, 90, 100); transform-origin: 183.98px 389.475px;" id="elpnxzi2r3d1i" class="animable"></polygon><g id="elxw0ddzgbxdm"><polygon points="229.22 411.05 158.32 370.12 147.36 363.79 126.98 361.11 220.28 415.33 240.98 417.84 229.22 411.05" style="fill: rgb(255, 255, 255); opacity: 0.5; transform-origin: 183.98px 389.475px;" class="animable"></polygon></g><g id="elil1lwvtaouh"><polygon points="374.59 338.67 229.22 411.05 240.98 417.84 386.3 345.47 374.59 338.67" style="fill: rgb(255, 255, 255); opacity: 0.3; transform-origin: 307.76px 378.255px;" class="animable"></polygon></g><polygon points="220.28 415.33 126.98 361.11 127 385.71 127.02 396.55 220.31 450.77 220.28 415.33" style="fill: rgb(69, 90, 100); transform-origin: 173.645px 405.94px;" id="el0uh72q3h440a" class="animable"></polygon><path d="M136,388.47v-8.18a2,2,0,0,1,3-1.74l69.72,40.52a5,5,0,0,1,2.5,4.33v8.18a2,2,0,0,1-3,1.74L138.53,392.8A5,5,0,0,1,136,388.47Z" style="fill: rgb(55, 71, 79); transform-origin: 173.61px 405.935px;" id="el66gad3tq7g4" class="animable"></path><polygon points="220.28 415.33 220.31 450.77 386.34 354.91 386.3 345.47 240.98 417.84 220.28 415.33" style="fill: rgb(69, 90, 100); transform-origin: 303.31px 398.12px;" id="elxxsgp582uo" class="animable"></polygon><g id="el3vzwzm7pmiu"><polygon points="220.28 415.33 220.31 450.77 386.34 354.91 386.3 345.47 240.98 417.84 220.28 415.33" style="fill: rgb(255, 255, 255); opacity: 0.1; transform-origin: 303.31px 398.12px;" class="animable"></polygon></g><polygon points="303.94 297.61 303.93 302.08 294.96 302.08 303.94 297.61" style="fill: rgb(69, 90, 100); transform-origin: 299.45px 299.845px;" id="elfb9xx5c7tm" class="animable"></polygon><path d="M296.41,301.36,158.32,370.12l70.9,40.93,141.22-70.32-67.38-39.16A7,7,0,0,0,296.41,301.36Z" style="fill: rgb(55, 71, 79); transform-origin: 264.38px 355.835px;" id="el2um7vj2c17d" class="animable"></path><path d="M222.11,307.19a3,3,0,0,0-3,3v99.69a13.52,13.52,0,0,0,6,2V310.2A3,3,0,0,0,222.11,307.19Z" style="fill: rgb(224, 224, 224); transform-origin: 222.11px 359.535px;" id="elqyw9xxy894" class="animable"></path><g id="el0i5cnr0jf7zi"><path d="M222.11,307.19a3,3,0,0,0-3,3v99.69a13.52,13.52,0,0,0,6,2V310.2A3,3,0,0,0,222.11,307.19Z" style="opacity: 0.2; transform-origin: 222.11px 359.535px;" class="animable"></path></g><g id="elzipql1lumeb"><path d="M222.11,307.19a3,3,0,0,0-3,3v8.63a31.08,31.08,0,0,0,5.37.48l.64,0V310.2A3,3,0,0,0,222.11,307.19Z" style="opacity: 0.3; transform-origin: 222.115px 313.245px;" class="animable"></path></g><path d="M143.14,264.55a3,3,0,0,0-3,3v97.72a13.68,13.68,0,0,0,6,1.76V267.56A3,3,0,0,0,143.14,264.55Z" style="fill: rgb(224, 224, 224); transform-origin: 143.14px 315.79px;" id="el736krnny5i7" class="animable"></path><g id="elrbgdjxved69"><path d="M143.14,264.55a3,3,0,0,0-3,3v97.72a13.68,13.68,0,0,0,6,1.76V267.56A3,3,0,0,0,143.14,264.55Z" style="opacity: 0.2; transform-origin: 143.14px 315.79px;" class="animable"></path></g><g id="el7bcyppn6igj"><path d="M143.14,264.55a3,3,0,0,0-3,3v7.83l6,3.48V267.56A3,3,0,0,0,143.14,264.55Z" style="opacity: 0.3; transform-origin: 143.14px 271.705px;" class="animable"></path></g><path d="M165.94,244.24a2.07,2.07,0,0,0-1.78-.86l-19.32,4.4a2,2,0,0,1,1.85.86,6.33,6.33,0,0,1,1,5.67,2,2,0,0,1-1.4,1.48l19.23-4.4a2,2,0,0,0,1.42-1.48A6.4,6.4,0,0,0,165.94,244.24Z" style="fill: rgb(69, 90, 100); transform-origin: 156.025px 249.584px;" id="elfucwtc1zn7" class="animable"></path><path d="M144.71,247.81v0l.12-.05Z" style="fill: rgb(69, 90, 100); transform-origin: 144.77px 247.785px;" id="elflb443ong4t" class="animable"></path><polygon points="146.28 255.8 146.29 255.8 146.28 255.8 146.28 255.8" style="fill: rgb(69, 90, 100); transform-origin: 146.285px 255.8px;" id="el8p64spz4wef" class="animable"></polygon><path d="M147.73,254.31a6.33,6.33,0,0,0-1-5.67,2,2,0,0,0-1.85-.86h0l-.12.05a2.09,2.09,0,0,0-1.3,1.43,6.35,6.35,0,0,0,1,5.67,2,2,0,0,0,1.83.87h.05A2,2,0,0,0,147.73,254.31Z" style="fill: rgb(38, 50, 56); transform-origin: 145.596px 251.789px;" id="elgt8vc1j9z6q" class="animable"></path><polygon points="240.12 311 240.13 311 240.12 311 240.12 311" style="fill: rgb(69, 90, 100); transform-origin: 240.125px 311px;" id="eltuk015bx5ef" class="animable"></polygon><path d="M259.77,299.45a2.05,2.05,0,0,0-1.77-.87L238.68,303a2,2,0,0,1,1.85.87,6.34,6.34,0,0,1,1,5.66,2.06,2.06,0,0,1-1.41,1.48l19.23-4.39a2.07,2.07,0,0,0,1.42-1.48A6.35,6.35,0,0,0,259.77,299.45Z" style="fill: rgb(69, 90, 100); transform-origin: 249.865px 304.794px;" id="eljizbsslo9g8" class="animable"></path><path d="M238.54,303v0a.56.56,0,0,1,.12,0Z" style="fill: rgb(69, 90, 100); transform-origin: 238.6px 302.998px;" id="elyaz24qvva4i" class="animable"></path><path d="M241.57,309.51a6.34,6.34,0,0,0-1-5.66,2,2,0,0,0-1.85-.87h0a.56.56,0,0,0-.12,0,2.08,2.08,0,0,0-1.29,1.44,6.31,6.31,0,0,0,1,5.66,2,2,0,0,0,1.83.87h0A2.06,2.06,0,0,0,241.57,309.51Z" style="fill: rgb(38, 50, 56); transform-origin: 239.438px 306.964px;" id="eljtd6c7szig" class="animable"></path><g id="el8unt8xed9bw"><g style="opacity: 0.4; transform-origin: 155.96px 249.589px;" class="animable"><path d="M165.94,244.24a2.07,2.07,0,0,0-1.78-.86l-19.32,4.4a2,2,0,0,1,1.85.86,6.33,6.33,0,0,1,1,5.67,2,2,0,0,1-1.4,1.48l19.23-4.4a2,2,0,0,0,1.42-1.48A6.4,6.4,0,0,0,165.94,244.24Z" style="fill: rgb(255, 255, 255); transform-origin: 156.025px 249.584px;" id="eljio6cxs54un" class="animable"></path><path d="M144.71,247.81v0l.12-.05Z" style="fill: rgb(255, 255, 255); transform-origin: 144.77px 247.785px;" id="elvqy7jsueiqa" class="animable"></path><polygon points="146.28 255.8 146.29 255.8 146.28 255.8 146.28 255.8" style="fill: rgb(255, 255, 255); transform-origin: 146.285px 255.8px;" id="elnr2s8s43sm" class="animable"></polygon></g></g><g id="el9y2of3xj5k"><g style="opacity: 0.4; transform-origin: 249.795px 304.794px;" class="animable"><polygon points="240.12 311 240.13 311 240.12 311 240.12 311" style="fill: rgb(255, 255, 255); transform-origin: 240.125px 311px;" id="elr7twhernh09" class="animable"></polygon><path d="M259.77,299.45a2.05,2.05,0,0,0-1.77-.87L238.68,303a2,2,0,0,1,1.85.87,6.34,6.34,0,0,1,1,5.66,2.06,2.06,0,0,1-1.41,1.48l19.23-4.39a2.07,2.07,0,0,0,1.42-1.48A6.35,6.35,0,0,0,259.77,299.45Z" style="fill: rgb(255, 255, 255); transform-origin: 249.865px 304.794px;" id="elhdx8iz4oa6" class="animable"></path><path d="M238.54,303v0a.56.56,0,0,1,.12,0Z" style="fill: rgb(255, 255, 255); transform-origin: 238.6px 302.998px;" id="elwpdxhfzs5g" class="animable"></path></g></g><path d="M238.28,304.52h0l-7.68,1.92A24.93,24.93,0,0,1,212,303.83l-70.36-40.62a4,4,0,0,1,1-7.36l3.08-.76c1.06-.86.94-5.53-1.31-5.87l-3.23.79a10,10,0,0,0-2.58,18.41L209,309a30.93,30.93,0,0,0,15.5,4.18,31.33,31.33,0,0,0,7.6-1l7.52-1.87C240.65,309.54,240.53,304.87,238.28,304.52Z" style="fill: rgb(224, 224, 224); transform-origin: 186.893px 281.2px;" id="elrulreh0f2s" class="animable"></path><polygon points="149.91 275.38 149.91 254.53 195.03 280.59 195.03 301.43 149.91 275.38" style="fill: rgb(69, 90, 100); transform-origin: 172.47px 277.98px;" id="ele5xpn9vg4k7" class="animable"></polygon><polygon points="195.03 280.59 222.11 293.8 222.11 301.43 195.03 301.43 195.03 280.59" style="fill: rgb(69, 90, 100); transform-origin: 208.57px 291.01px;" id="elkxa4c2494r" class="animable"></polygon><polygon points="149.91 254.53 195.03 280.59 222.11 293.8 176.98 267.75 149.91 254.53" style="fill: rgb(69, 90, 100); transform-origin: 186.01px 274.165px;" id="eltj98ti6sxn" class="animable"></polygon><g id="elr3949dirdv"><polygon points="195.03 280.59 222.11 293.8 222.11 301.43 195.03 301.43 195.03 280.59" style="fill: rgb(255, 255, 255); opacity: 0.1; transform-origin: 208.57px 291.01px;" class="animable"></polygon></g><g id="elhoyf56jbpp"><polygon points="149.91 254.53 195.03 280.59 222.11 293.8 176.98 267.75 149.91 254.53" style="fill: rgb(255, 255, 255); opacity: 0.3; transform-origin: 186.01px 274.165px;" class="animable"></polygon></g></g><g id="freepik--Character--inject-79" class="animable" style="transform-origin: 283.359px 274.749px;"><g id="el7oqpmpnvaqv"><path d="M300.55,337.2c17.27,10,17.36,26.13.21,36.1s-45.06,10-62.33,0-17.35-26.13-.2-36.1S283.29,327.23,300.55,337.2Z" style="opacity: 0.2; transform-origin: 269.492px 355.256px;" class="animable"></path></g><path d="M267.87,224.53,271.66,208h0A29.76,29.76,0,0,0,257.49,214l-19.84,15.6,13.65,4.21Z" style="fill: rgb(255, 168, 167); transform-origin: 254.655px 220.905px;" id="el6fomjf2zttc" class="animable"></path><path d="M277.14,298.86l2.77,6.25a9,9,0,0,0,9.28,5.31l23.4-2.67a15.93,15.93,0,0,1,5.87.43l5.12,1.36v-12l-1.4.41a15.83,15.83,0,0,1-8.28.2l-8.53-2.1a23.36,23.36,0,0,0-12.25.3h0l-.87-7.08Z" style="fill: rgb(242, 143, 143); transform-origin: 300.36px 299.875px;" id="eli1cnhvqbw3r" class="animable"></path><path d="M340.73,314.66a11.12,11.12,0,0,0-3.39-7.66c-1.54-1.46-3.48-2.44-4.94-4-1.69-1.81-2.39-3.8-3.83-5.85a2.27,2.27,0,0,0-1-.77,2.17,2.17,0,0,0-.44,0,3.8,3.8,0,0,0-1.46.42h0a2.27,2.27,0,0,1,1.45.9c1.45,2,2.47,4.4,4.17,6.17,1.45,1.51,3.39,2.47,4.93,3.9a10.74,10.74,0,0,1,3.39,7.48c.08,2.81-.95,7.66-3,7.66a2.53,2.53,0,0,0,1.9-.29C340.29,320.85,340.78,316.75,340.73,314.66Z" style="fill: rgb(235, 235, 235); transform-origin: 333.202px 309.675px;" id="elq5ubjakpef" class="animable"></path><path d="M328.57,297.15c1.44,2.05,2.14,4,3.83,5.85,1.46,1.56,3.4,2.54,4.94,4a11.12,11.12,0,0,1,3.39,7.66c0,2.09-.44,6.19-2.15,7.93,2.18-1.31,2.78-5.94,2.71-8.2a10.78,10.78,0,0,0-3.38-7.48c-1.54-1.43-3.49-2.39-4.94-3.91-1.7-1.77-2.39-3.72-3.84-5.71a2.27,2.27,0,0,0-1.53-.91A2.27,2.27,0,0,1,328.57,297.15Z" style="fill: rgb(69, 90, 100); transform-origin: 334.448px 309.485px;" id="eltgv6vs266v" class="animable"></path><path d="M321.66,297.64a3,3,0,0,1-1.58.23s-1.58-.16-2.1-.26c-1-.19-1.1.94-1.1.94a8.49,8.49,0,0,0,1.79,0,1.76,1.76,0,0,0,1.21.78,7.27,7.27,0,0,1,1.46.45,1.3,1.3,0,0,1,.76,1.22c-.09.56-.64.89-1,1.36a1.89,1.89,0,0,0-.08,1.83,1.51,1.51,0,0,0-1.84.53,4.48,4.48,0,0,0-.66,2,5,5,0,0,0-.1,1.44,1.79,1.79,0,0,0,.65,1.26,1.09,1.09,0,0,0,1.34,0c1.28,2.08,7.13,2.87,10.06,6.8s3.57,6.72,6.17,6.72c2,0,3-4.85,3-7.66a10.74,10.74,0,0,0-3.39-7.48c-1.54-1.43-3.48-2.39-4.93-3.9-1.7-1.77-2.72-4.17-4.17-6.17a2.27,2.27,0,0,0-1.45-.9,2.33,2.33,0,0,0-.53,0A9.67,9.67,0,0,0,321.66,297.64Z" style="fill: rgb(186, 104, 200); transform-origin: 328.26px 309.877px;" id="elegizvp5jrf" class="animable"></path><path d="M335.88,322.21l.66-1.81a.69.69,0,0,1,.56-.44c2-.24,2.63-.54,3.5-1.46a8,8,0,0,1-1.06,3.18,2.6,2.6,0,0,1-3.47,1A.37.37,0,0,1,335.88,322.21Z" style="fill: rgb(69, 90, 100); transform-origin: 338.227px 320.741px;" id="elud3z3th8js" class="animable"></path><path d="M323.22,305.37a.52.52,0,0,1-.17.38,3.93,3.93,0,0,0-.95,4.74.5.5,0,0,1-.89.45,5,5,0,0,1-.43-3.18,4.91,4.91,0,0,1,1.61-2.77.51.51,0,0,1,.71.05A.5.5,0,0,1,323.22,305.37Z" style="fill: rgb(55, 71, 79); transform-origin: 321.954px 308.026px;" id="el1foi37jnopi" class="animable"></path><path d="M326.29,306.78a.51.51,0,0,1-.15.36,5.18,5.18,0,0,0-1.39,4.89.5.5,0,1,1-1,.24,6.23,6.23,0,0,1,1.66-5.85.5.5,0,0,1,.71,0A.49.49,0,0,1,326.29,306.78Z" style="fill: rgb(55, 71, 79); transform-origin: 324.936px 309.468px;" id="elkp49f7esqu" class="animable"></path><path d="M329,309a.49.49,0,0,1-.19.39,4.21,4.21,0,0,0-1.49,3.89.51.51,0,0,1-.41.58.51.51,0,0,1-.58-.41,5.2,5.2,0,0,1,1.86-4.85.5.5,0,0,1,.7.08A.5.5,0,0,1,329,309Z" style="fill: rgb(55, 71, 79); transform-origin: 327.633px 311.179px;" id="el7knrafinmmm" class="animable"></path><path d="M331.23,311.15a.51.51,0,0,1-.17.37,4.15,4.15,0,0,0-1.31,3.53.5.5,0,0,1-.43.56.49.49,0,0,1-.56-.43,5.14,5.14,0,0,1,1.63-4.4.5.5,0,0,1,.71,0A.55.55,0,0,1,331.23,311.15Z" style="fill: rgb(55, 71, 79); transform-origin: 329.977px 313.124px;" id="el24bsi3qg9u6" class="animable"></path><path d="M267,256.06c-.75,10.62,2.09,23,3,26.66l-1.57,3.76c-.39,9.65,13.83,14.92,20.35,11.16,10.22-16.34,15.4-25.2,13.39-35.48Z" style="fill: rgb(38, 50, 56); transform-origin: 284.736px 277.46px;" id="elbmjwoxb5ehk" class="animable"></path><g id="el9gccwvn4k5l"><path d="M270.85,281.08l6.29-12.52c-5.26-1.57-9.27-7.84-9.27-7.84.81,5.33,5.89,8.71,5.89,8.71A18.58,18.58,0,0,0,270.85,281.08Z" style="opacity: 0.3; transform-origin: 272.505px 270.9px;" class="animable"></path></g><path d="M289,294.08c-1.34-6-10.45-12.53-18.22-10.44l-7.26,16.05a25.37,25.37,0,0,0-2.18,8.56L258.45,347a37.81,37.81,0,0,1-1.46,8l-.09.3L267,358h0a37.54,37.54,0,0,1,2.48-13.09l7.72-20.14a30.9,30.9,0,0,0,2-12.3l-.12-3.17Z" style="fill: rgb(255, 168, 167); transform-origin: 272.95px 320.621px;" id="elmbp1wanmxg" class="animable"></path><path d="M251.22,375a11.12,11.12,0,0,0,7.65-3.39c1.47-1.54,2.45-3.48,4-4.93,1.81-1.7,3.81-2.4,5.85-3.84a2.27,2.27,0,0,0,.77-1,2.12,2.12,0,0,0,0-.44,3.86,3.86,0,0,0-.41-1.46h0a2.23,2.23,0,0,1-.9,1.45c-2,1.45-4.39,2.47-6.16,4.17-1.52,1.45-2.48,3.4-3.91,4.93a10.74,10.74,0,0,1-7.48,3.39c-2.8.08-7.66-.94-7.66-3a2.53,2.53,0,0,0,.29,1.9C245,374.52,249.12,375,251.22,375Z" style="fill: rgb(235, 235, 235); transform-origin: 256.2px 367.47px;" id="elazxb1tjew1" class="animable"></path><path d="M268.72,362.8c-2,1.44-4,2.14-5.85,3.84-1.55,1.45-2.53,3.39-4,4.93a11.12,11.12,0,0,1-7.65,3.39c-2.1.06-6.19-.44-7.94-2.15,1.31,2.18,5.95,2.78,8.2,2.71a10.73,10.73,0,0,0,7.48-3.38c1.43-1.54,2.39-3.48,3.91-4.94,1.77-1.69,3.72-2.39,5.72-3.84a2.2,2.2,0,0,0,.9-1.53A2.27,2.27,0,0,1,268.72,362.8Z" style="fill: rgb(69, 90, 100); transform-origin: 256.385px 368.678px;" id="elmt33ala9t2d" class="animable"></path><path d="M268.24,355.89a2.92,2.92,0,0,1-.23-1.57s.15-1.59.25-2.1c.19-1-.58-1.05-.58-1.05s-.15.79-.28,1.72a1.94,1.94,0,0,0-.85,1.22,7.27,7.27,0,0,1-.45,1.46,1.29,1.29,0,0,1-1.22.76c-.55-.08-.89-.64-1.35-1a1.91,1.91,0,0,0-1.84-.08,1.48,1.48,0,0,0-.53-1.83,4.45,4.45,0,0,0-2-.67,5.45,5.45,0,0,0-1.45-.1,1.75,1.75,0,0,0-1.25.65,1.08,1.08,0,0,0,0,1.34c-2.09,1.28-2.88,7.13-6.81,10.06s-6.72,3.58-6.72,6.17c0,2,4.86,3,7.66,3a10.74,10.74,0,0,0,7.48-3.39c1.43-1.53,2.39-3.48,3.91-4.93,1.77-1.7,4.16-2.72,6.16-4.17a2.37,2.37,0,0,0,.94-2A10.09,10.09,0,0,0,268.24,355.89Z" style="fill: rgb(186, 104, 200); transform-origin: 256.006px 362.52px;" id="elb60gk79ylre" class="animable"></path><path d="M243.66,370.11l1.81.66a.68.68,0,0,1,.45.57c.23,2,.53,2.63,1.45,3.49a7.89,7.89,0,0,1-3.17-1.05,2.61,2.61,0,0,1-1-3.48A.38.38,0,0,1,243.66,370.11Z" style="fill: rgb(69, 90, 100); transform-origin: 245.133px 372.46px;" id="elwz6dqiyiem" class="animable"></path><path d="M260.51,357.46a.49.49,0,0,1-.38-.18,4,4,0,0,0-2.21-1.29,3.92,3.92,0,0,0-2.54.35.5.5,0,0,1-.45-.9,4.94,4.94,0,0,1,6,1.19.5.5,0,0,1-.05.7A.5.5,0,0,1,260.51,357.46Z" style="fill: rgb(55, 71, 79); transform-origin: 257.852px 356.181px;" id="elcptieoh2imc" class="animable"></path><path d="M259.09,360.52a.51.51,0,0,1-.36-.15,5.17,5.17,0,0,0-4.88-1.39.5.5,0,0,1-.61-.37.49.49,0,0,1,.36-.6,6.21,6.21,0,0,1,5.85,1.66.5.5,0,0,1-.36.85Z" style="fill: rgb(55, 71, 79); transform-origin: 256.409px 359.18px;" id="elax6mxcvr1um" class="animable"></path><path d="M256.91,363.19a.53.53,0,0,1-.4-.19,4.2,4.2,0,0,0-3.89-1.5.5.5,0,0,1-.16-1,5.19,5.19,0,0,1,4.84,1.86.5.5,0,0,1-.39.82Z" style="fill: rgb(55, 71, 79); transform-origin: 254.726px 361.813px;" id="eldp41hll6ccl" class="animable"></path><path d="M254.73,365.46a.48.48,0,0,1-.37-.17,4.17,4.17,0,0,0-3.54-1.3.52.52,0,0,1-.56-.44.5.5,0,0,1,.44-.56,5.15,5.15,0,0,1,4.4,1.63.51.51,0,0,1-.37.84Z" style="fill: rgb(55, 71, 79); transform-origin: 252.739px 364.207px;" id="elfje2q9twdho" class="animable"></path><path d="M293.5,207.13a115.8,115.8,0,0,0-16.45-.12,16.67,16.67,0,0,0-7.09,1.7,12.51,12.51,0,0,0-5.52,8,37.08,37.08,0,0,0-.62,9.93c.29,10.86,1.1,20.13,2.27,30.93,10.79,6.23,25,9.18,37,5.76.17-14-.52-28.81-3.34-42.53C298.75,215.84,297.3,210.48,293.5,207.13Z" style="fill: rgb(69, 90, 100); transform-origin: 283.419px 235.774px;" id="elv076qun9lfc" class="animable"></path><g id="el9u9g11q4xsd"><path d="M293.5,207.13a115.8,115.8,0,0,0-16.45-.12,16.67,16.67,0,0,0-7.09,1.7,12.51,12.51,0,0,0-5.52,8,37.08,37.08,0,0,0-.62,9.93c.29,10.86,1.1,20.13,2.27,30.93,10.79,6.23,25,9.18,37,5.76.17-14-.52-28.81-3.34-42.53C298.75,215.84,297.3,210.48,293.5,207.13Z" style="fill: rgb(255, 255, 255); opacity: 0.3; transform-origin: 283.419px 235.774px;" class="animable"></path></g><path d="M326.11,235a9,9,0,0,0-3.32-7.84l-19.9-16.07a18.58,18.58,0,0,0-9.39-4l-1.95-.15c-1.78,1.65-2.56,13.4,5.46,18.17l17.3,10.1-.17,22.23-5.92,6.76a1,1,0,0,0,.34,1.59,2,2,0,0,0,2.11-.26l1.92-1.57c-1.19,2.24-2.23,4.79-3.42,7a2.43,2.43,0,0,0-.42,1.48,1.52,1.52,0,0,0,.76,1.06,3.15,3.15,0,0,0,1.27.4,8,8,0,0,0,4.55-.81,11.28,11.28,0,0,0,3.63-2.92,14.3,14.3,0,0,0,3.26-8.08A251.51,251.51,0,0,0,326.11,235Z" style="fill: rgb(255, 168, 167); transform-origin: 308.264px 240.447px;" id="elt0ymbh6p5ia" class="animable"></path><path d="M273.47,202.88v1.8a13.23,13.23,0,0,1-.72,3.87,2.49,2.49,0,0,0,0,1.62,3.18,3.18,0,0,0,2.07,1.83,6.15,6.15,0,0,0,2.8.09,12,12,0,0,0,7.12-4.05l-.41-12.31Z" style="fill: rgb(255, 168, 167); transform-origin: 278.677px 203.97px;" id="el7hrqhacezuh" class="animable"></path><g id="elbj2e8xgz06t"><path d="M282.15,201.08a13.32,13.32,0,0,0,1.66-5l-10.34,6.79v1.8a10.3,10.3,0,0,1-.15,1.57,17.84,17.84,0,0,0,4.23-1.29A10.49,10.49,0,0,0,282.15,201.08Z" style="opacity: 0.2; transform-origin: 278.565px 201.16px;" class="animable"></path></g><path d="M262,182.91a6.46,6.46,0,0,1-5.84-3.29.88.88,0,0,1,1-1.27,7.07,7.07,0,0,0,2.47,0,11.65,11.65,0,0,1-2.3-8.71,1.1,1.1,0,0,1,1.57-.82,21.62,21.62,0,0,0,10.94,2.21c2-.14,4-.57,6-.72a11,11,0,0,1,5.9.9A5.61,5.61,0,0,1,285,176a2.76,2.76,0,0,1,2-1.16,3.06,3.06,0,0,1,2.33.69l-3.46,1.92a3,3,0,0,1,3.28,1.62,7.88,7.88,0,0,1,.64,3.7,30.17,30.17,0,0,1-.22,5,9.77,9.77,0,0,1-1.91,4.61,7.31,7.31,0,0,1-3.46,2.34,9.38,9.38,0,0,1-5.62-.18,22.42,22.42,0,0,1-5.09-2.54A79.84,79.84,0,0,1,262,182.91Z" style="fill: rgb(38, 50, 56); transform-origin: 272.933px 181.887px;" id="elagw7jyb936u" class="animable"></path><path d="M261.78,179.56A38.67,38.67,0,0,0,264,200.22a7.33,7.33,0,0,0,2.81,3.88c1.48.85,3.32.67,5,.42a25.42,25.42,0,0,0,7.91-2.23,10.8,10.8,0,0,0,5.48-5.9,4.73,4.73,0,0,0,4.79-1.88,8.93,8.93,0,0,0,1.56-5.24c0-1.18-.22-2.58-1.28-3.1a3,3,0,0,0-3,.75,9.09,9.09,0,0,0-3,4.44c-.78-2.89-2-5.68-2.78-8.56a4.86,4.86,0,0,0-1.68-3c-1.21-.78-2.79-.33-4.19,0A27.5,27.5,0,0,1,261.78,179.56Z" style="fill: rgb(255, 168, 167); transform-origin: 276.404px 192.048px;" id="el5s8q8emvzmg" class="animable"></path><polygon points="270.19 188.32 266.82 194.01 270.84 194.76 270.19 188.32" style="fill: rgb(242, 143, 143); transform-origin: 268.83px 191.54px;" id="elkody2vnuwe" class="animable"></polygon><path d="M274.72,196.72l-3.06,1.49a2,2,0,0,0,2.32.66A1.79,1.79,0,0,0,274.72,196.72Z" style="fill: rgb(242, 143, 143); transform-origin: 273.246px 197.863px;" id="elxv0mv76i16c" class="animable"></path><g id="ell9er7h97y5"><path d="M274.72,196.72l-3.06,1.49a2,2,0,0,0,2.32.66A1.79,1.79,0,0,0,274.72,196.72Z" style="opacity: 0.3; transform-origin: 273.246px 197.863px;" class="animable"></path></g><path d="M272.92,199a1.88,1.88,0,0,0,1.06-.1,1.63,1.63,0,0,0,.82-1.61,1.87,1.87,0,0,0-1.2.42A1.89,1.89,0,0,0,272.92,199Z" style="fill: rgb(242, 143, 143); transform-origin: 273.866px 198.162px;" id="el0lyhkokb7lte" class="animable"></path><path d="M276,188.55a1.16,1.16,0,1,1-1.26-1A1.14,1.14,0,0,1,276,188.55Z" style="fill: rgb(38, 50, 56); transform-origin: 274.85px 188.704px;" id="elzkp3pvlltn" class="animable"></path><path d="M266.33,189.15a1.16,1.16,0,1,1-2.3.23,1.16,1.16,0,0,1,2.3-.23Z" style="fill: rgb(38, 50, 56); transform-origin: 265.19px 189.364px;" id="elimc7y9f6fv" class="animable"></path><path d="M264.75,184.69l-2.38,2a1.66,1.66,0,0,1,.32-1.86A1.94,1.94,0,0,1,264.75,184.69Z" style="fill: rgb(38, 50, 56); transform-origin: 263.483px 185.574px;" id="eldoycl2gyv9b" class="animable"></path><path d="M274.58,183.55l2.73,1.51a1.64,1.64,0,0,0-.68-1.75A2,2,0,0,0,274.58,183.55Z" style="fill: rgb(38, 50, 56); transform-origin: 275.968px 184.096px;" id="el3bi0o0a5waa" class="animable"></path><path d="M275.34,251.08c0-.28,0-.55-.07-.82a12.1,12.1,0,0,0-8.65-9.89l-14.88-9-10-5-4.12,3.25a6,6,0,0,0-2,2.81h0a6,6,0,0,0,3.68,7.51l24,8.46a10.52,10.52,0,0,1,2.84,6,9.77,9.77,0,0,0,.39,1.95,3.82,3.82,0,0,0,4,2.23,5.26,5.26,0,0,0,3.85-2.73A8.61,8.61,0,0,0,275.34,251.08Z" style="fill: rgb(255, 168, 167); transform-origin: 255.349px 242.492px;" id="elsl2xzi09f1k" class="animable"></path><path d="M267.32,240.37v-1.45h-1.06v.53L264,238.13a1.54,1.54,0,0,0-1.55,0l-3.77,2.18v-.63l-1,.09v1.43a.51.51,0,0,0,.26.44l3.1,1.8a1.58,1.58,0,0,0,1.55,0l4.55-2.63a.49.49,0,0,0,.25-.42h0Z" style="fill: rgb(186, 104, 200); transform-origin: 262.535px 240.782px;" id="els67m48olx58" class="animable"></path><path d="M262.41,236.94l-3.85,2.23a.43.43,0,0,0,0,.76l2.64,1.52a1.3,1.3,0,0,0,1.32,0l3.86-2.23a.44.44,0,0,0,0-.76l-2.65-1.52A1.3,1.3,0,0,0,262.41,236.94Z" style="fill: rgb(186, 104, 200); transform-origin: 262.465px 239.195px;" id="el581twq86j1u" class="animable"></path><g id="elgyz8egzqtmo"><path d="M267.32,240.37v-1.45h-1.06v.53L264,238.13a1.54,1.54,0,0,0-1.55,0l-3.77,2.18v-.63l-1,.09v1.43a.51.51,0,0,0,.26.44l3.1,1.8a1.58,1.58,0,0,0,1.55,0l4.55-2.63a.49.49,0,0,0,.25-.42h0Z" style="opacity: 0.3; transform-origin: 262.535px 240.782px;" class="animable"></path></g><path d="M262.4,236.7l-4.53,2.62a.51.51,0,0,0,0,.89L261,242a1.58,1.58,0,0,0,1.55,0l4.55-2.63a.52.52,0,0,0,0-.89L264,236.7A1.54,1.54,0,0,0,262.4,236.7Z" style="fill: rgb(186, 104, 200); transform-origin: 262.48px 239.34px;" id="el5y9o3gkim0b" class="animable"></path><g id="eljtkfey7ntvi"><path d="M262.41,236.94l-3.85,2.23a.43.43,0,0,0,0,.76l2.64,1.52a1.3,1.3,0,0,0,1.32,0l3.86-2.23a.44.44,0,0,0,0-.76l-2.65-1.52A1.3,1.3,0,0,0,262.41,236.94Z" style="fill: rgb(255, 255, 255); opacity: 0.5; transform-origin: 262.465px 239.195px;" class="animable"></path></g><path d="M260.7,247.46c-.61-.57-.94-3.68.27-4.69l-3.1-1.79c-1,1.27-.75,4-.19,5.38a1.18,1.18,0,0,0,.73.67c.6.2,1.61.55,2,.68a.86.86,0,0,0,.73-.07Z" style="fill: rgb(69, 90, 100); transform-origin: 259.165px 244.37px;" id="el8ngqzyifmqb" class="animable"></path></g><defs>     <filter id="active" height="200%">         <feMorphology in="SourceAlpha" result="DILATED" operator="dilate" radius="2"></feMorphology>                <feFlood flood-color="#32DFEC" flood-opacity="1" result="PINK"></feFlood>        <feComposite in="PINK" in2="DILATED" operator="in" result="OUTLINE"></feComposite>        <feMerge>            <feMergeNode in="OUTLINE"></feMergeNode>            <feMergeNode in="SourceGraphic"></feMergeNode>        </feMerge>    </filter>    <filter id="hover" height="200%">        <feMorphology in="SourceAlpha" result="DILATED" operator="dilate" radius="2"></feMorphology>                <feFlood flood-color="#ff0000" flood-opacity="0.5" result="PINK"></feFlood>        <feComposite in="PINK" in2="DILATED" operator="in" result="OUTLINE"></feComposite>        <feMerge>            <feMergeNode in="OUTLINE"></feMergeNode>            <feMergeNode in="SourceGraphic"></feMergeNode>        </feMerge>            <feColorMatrix type="matrix" values="0   0   0   0   0                0   1   0   0   0                0   0   0   0   0                0   0   0   1   0 "></feColorMatrix>    </filter></defs></svg>